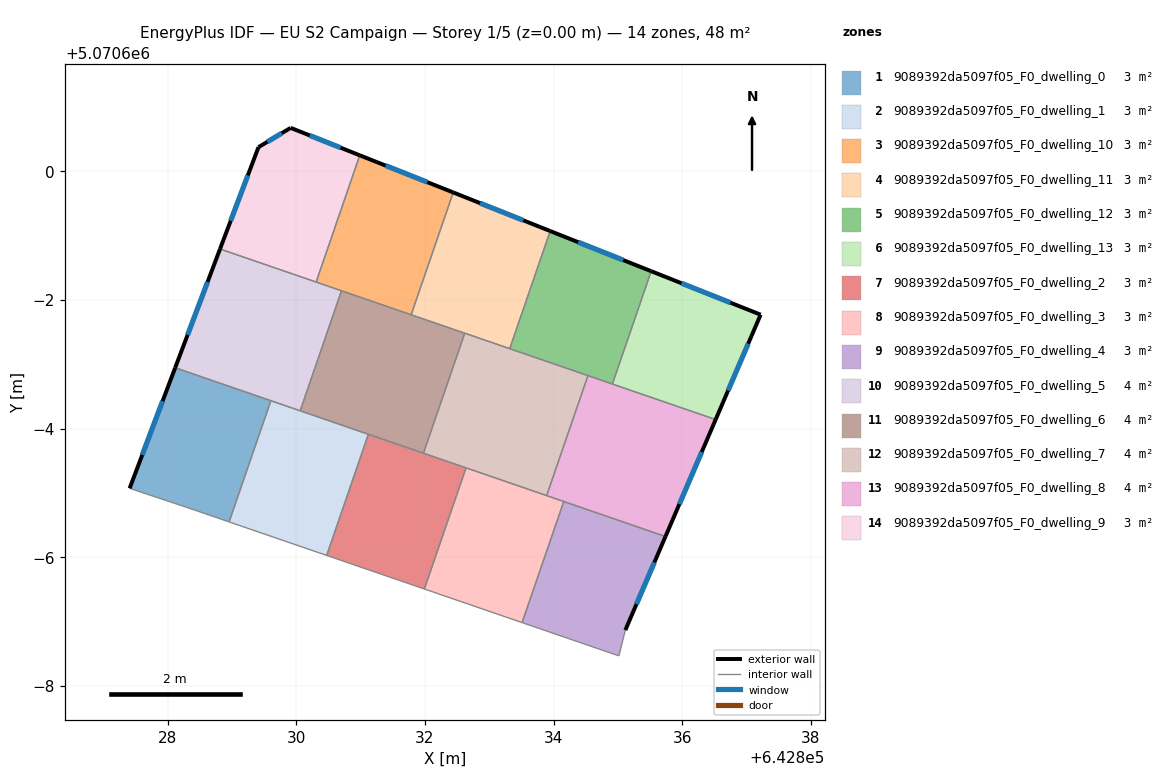
=== STOREY PLAN SPEC (per zone: floor XY polygon, exterior-wall plan segments, windows/doors) ===
zone 1: 9089392da5097f05_F0_dwelling_0  (3.2 m²)
  floor: (642829.60, 5070596.43) (642828.95, 5070594.55) (642828.31, 5070594.77) (642827.41, 5070595.07) (642828.12, 5070596.95)
  exterior wall: (642828.12, 5070596.95) – (642827.41, 5070595.07)  [2.0 m]
    window: (642827.92, 5070596.43) – (642827.61, 5070595.59)  [1.2 m²]
  interior walls: 4
zone 2: 9089392da5097f05_F0_dwelling_1  (3.2 m²)
  floor: (642831.12, 5070595.91) (642830.47, 5070594.03) (642828.95, 5070594.55) (642829.60, 5070596.43)
  interior walls: 5
zone 3: 9089392da5097f05_F0_dwelling_10  (3.2 m²)
  floor: (642832.44, 5070599.67) (642831.79, 5070597.77) (642830.31, 5070598.28) (642830.99, 5070600.25)
  exterior wall: (642832.44, 5070599.67) – (642830.99, 5070600.25)  [1.6 m]
    window: (642832.04, 5070599.83) – (642831.39, 5070600.09)  [0.9 m²]
  interior walls: 4
zone 4: 9089392da5097f05_F0_dwelling_11  (3.2 m²)
  floor: (642833.95, 5070599.07) (642833.32, 5070597.24) (642831.79, 5070597.77) (642832.44, 5070599.67)
  exterior wall: (642833.95, 5070599.07) – (642832.44, 5070599.67)  [1.6 m]
    window: (642833.53, 5070599.24) – (642832.86, 5070599.51)  [1.0 m²]
  interior walls: 4
zone 5: 9089392da5097f05_F0_dwelling_12  (3.2 m²)
  floor: (642835.52, 5070598.45) (642834.91, 5070596.69) (642833.32, 5070597.24) (642833.95, 5070599.07)
  exterior wall: (642835.52, 5070598.45) – (642833.95, 5070599.07)  [1.7 m]
    window: (642835.08, 5070598.62) – (642834.38, 5070598.90)  [1.0 m²]
  interior walls: 4
zone 6: 9089392da5097f05_F0_dwelling_13  (3.2 m²)
  floor: (642837.22, 5070597.77) (642836.52, 5070596.14) (642834.91, 5070596.69) (642835.52, 5070598.45)
  exterior wall: (642837.22, 5070597.77) – (642835.52, 5070598.45)  [1.8 m]
    window: (642836.75, 5070597.96) – (642835.99, 5070598.26)  [1.1 m²]
  exterior wall: (642836.52, 5070596.14) – (642837.22, 5070597.77)  [1.8 m]
    window: (642836.71, 5070596.59) – (642837.02, 5070597.32)  [1.1 m²]
  interior walls: 2
zone 7: 9089392da5097f05_F0_dwelling_2  (3.2 m²)
  floor: (642832.64, 5070595.39) (642831.99, 5070593.51) (642830.47, 5070594.03) (642831.12, 5070595.91)
  interior walls: 5
zone 8: 9089392da5097f05_F0_dwelling_3  (3.2 m²)
  floor: (642834.16, 5070594.87) (642833.51, 5070592.99) (642831.99, 5070593.51) (642832.64, 5070595.39)
  interior walls: 5
zone 9: 9089392da5097f05_F0_dwelling_4  (3.2 m²)
  floor: (642835.74, 5070594.32) (642835.11, 5070592.87) (642835.01, 5070592.47) (642833.51, 5070592.99) (642834.16, 5070594.87)
  exterior wall: (642835.11, 5070592.87) – (642835.74, 5070594.32)  [1.6 m]
    window: (642835.29, 5070593.27) – (642835.57, 5070593.92)  [0.9 m²]
  interior walls: 4
zone 10: 9089392da5097f05_F0_dwelling_5  (4.0 m²)
  floor: (642830.70, 5070598.14) (642830.06, 5070596.28) (642828.12, 5070596.95) (642828.81, 5070598.79)
  exterior wall: (642828.81, 5070598.79) – (642828.12, 5070596.95)  [2.0 m]
    window: (642828.62, 5070598.28) – (642828.31, 5070597.46)  [1.2 m²]
  interior walls: 5
zone 11: 9089392da5097f05_F0_dwelling_6  (4.0 m²)
  floor: (642832.62, 5070597.48) (642831.98, 5070595.62) (642830.06, 5070596.28) (642830.70, 5070598.14)
  interior walls: 6
zone 12: 9089392da5097f05_F0_dwelling_7  (4.0 m²)
  floor: (642834.53, 5070596.83) (642833.89, 5070594.96) (642831.98, 5070595.62) (642832.62, 5070597.48)
  interior walls: 6
zone 13: 9089392da5097f05_F0_dwelling_8  (4.0 m²)
  floor: (642836.52, 5070596.14) (642835.74, 5070594.32) (642833.89, 5070594.96) (642834.53, 5070596.83)
  exterior wall: (642835.74, 5070594.32) – (642836.52, 5070596.14)  [2.0 m]
    window: (642835.95, 5070594.83) – (642836.30, 5070595.64)  [1.2 m²]
  interior walls: 5
zone 14: 9089392da5097f05_F0_dwelling_9  (3.2 m²)
  floor: (642830.99, 5070600.25) (642830.31, 5070598.28) (642828.81, 5070598.79) (642829.41, 5070600.38) (642829.91, 5070600.68)
  exterior wall: (642829.41, 5070600.38) – (642828.81, 5070598.79)  [1.7 m]
    window: (642829.25, 5070599.94) – (642828.98, 5070599.23)  [1.0 m²]
  exterior wall: (642829.91, 5070600.68) – (642829.41, 5070600.38)  [0.6 m]
    window: (642829.77, 5070600.59) – (642829.55, 5070600.46)  [0.3 m²]
  exterior wall: (642830.99, 5070600.25) – (642829.91, 5070600.68)  [1.2 m]
    window: (642830.69, 5070600.37) – (642830.21, 5070600.56)  [0.7 m²]
  interior walls: 2

=== DERIVED (storey summary) ===
Building: EU S2 Campaign
Storey: 1 of 5  (floor level z = 0.00 m)
Storey gross floor area: 47.9 m²
Zones on this storey: 14
  - 9089392da5097f05_F0_dwelling_0: floor 3.2 m²; exterior wall 2.0 m (6.0 m²); 1 window(s) 1.2 m²; WWR 19.9%
  - 9089392da5097f05_F0_dwelling_1: floor 3.2 m²
  - 9089392da5097f05_F0_dwelling_10: floor 3.2 m²; exterior wall 1.6 m (4.7 m²); 1 window(s) 0.9 m²; WWR 19.9%
  - 9089392da5097f05_F0_dwelling_11: floor 3.2 m²; exterior wall 1.6 m (4.9 m²); 1 window(s) 1.0 m²; WWR 19.9%
  - 9089392da5097f05_F0_dwelling_12: floor 3.2 m²; exterior wall 1.7 m (5.1 m²); 1 window(s) 1.0 m²; WWR 19.9%
  - 9089392da5097f05_F0_dwelling_13: floor 3.2 m²; exterior wall 3.6 m (10.8 m²); 2 window(s) 2.2 m²; WWR 19.9%
  - 9089392da5097f05_F0_dwelling_2: floor 3.2 m²
  - 9089392da5097f05_F0_dwelling_3: floor 3.2 m²
  - 9089392da5097f05_F0_dwelling_4: floor 3.2 m²; exterior wall 1.6 m (4.7 m²); 1 window(s) 0.9 m²; WWR 19.9%
  - 9089392da5097f05_F0_dwelling_5: floor 4.0 m²; exterior wall 2.0 m (5.9 m²); 1 window(s) 1.2 m²; WWR 19.9%
  - 9089392da5097f05_F0_dwelling_6: floor 4.0 m²
  - 9089392da5097f05_F0_dwelling_7: floor 4.0 m²
  - 9089392da5097f05_F0_dwelling_8: floor 4.0 m²; exterior wall 2.0 m (5.9 m²); 1 window(s) 1.2 m²; WWR 19.9%
  - 9089392da5097f05_F0_dwelling_9: floor 3.2 m²; exterior wall 3.4 m (10.3 m²); 3 window(s) 2.1 m²; WWR 19.9%
Zone adjacency (shared interzone walls):
  - 9089392da5097f05_F0_dwelling_0 ↔ 9089392da5097f05_F0_dwelling_1
  - 9089392da5097f05_F0_dwelling_0 ↔ 9089392da5097f05_F0_dwelling_5
  - 9089392da5097f05_F0_dwelling_1 ↔ 9089392da5097f05_F0_dwelling_2
  - 9089392da5097f05_F0_dwelling_1 ↔ 9089392da5097f05_F0_dwelling_5
  - 9089392da5097f05_F0_dwelling_1 ↔ 9089392da5097f05_F0_dwelling_6
  - 9089392da5097f05_F0_dwelling_10 ↔ 9089392da5097f05_F0_dwelling_11
  - 9089392da5097f05_F0_dwelling_10 ↔ 9089392da5097f05_F0_dwelling_5
  - 9089392da5097f05_F0_dwelling_10 ↔ 9089392da5097f05_F0_dwelling_6
  - 9089392da5097f05_F0_dwelling_10 ↔ 9089392da5097f05_F0_dwelling_9
  - 9089392da5097f05_F0_dwelling_11 ↔ 9089392da5097f05_F0_dwelling_12
  - 9089392da5097f05_F0_dwelling_11 ↔ 9089392da5097f05_F0_dwelling_6
  - 9089392da5097f05_F0_dwelling_11 ↔ 9089392da5097f05_F0_dwelling_7
  - 9089392da5097f05_F0_dwelling_12 ↔ 9089392da5097f05_F0_dwelling_13
  - 9089392da5097f05_F0_dwelling_12 ↔ 9089392da5097f05_F0_dwelling_7
  - 9089392da5097f05_F0_dwelling_12 ↔ 9089392da5097f05_F0_dwelling_8
  - 9089392da5097f05_F0_dwelling_13 ↔ 9089392da5097f05_F0_dwelling_8
  - 9089392da5097f05_F0_dwelling_2 ↔ 9089392da5097f05_F0_dwelling_3
  - 9089392da5097f05_F0_dwelling_2 ↔ 9089392da5097f05_F0_dwelling_6
  - 9089392da5097f05_F0_dwelling_2 ↔ 9089392da5097f05_F0_dwelling_7
  - 9089392da5097f05_F0_dwelling_3 ↔ 9089392da5097f05_F0_dwelling_4
  - 9089392da5097f05_F0_dwelling_3 ↔ 9089392da5097f05_F0_dwelling_7
  - 9089392da5097f05_F0_dwelling_3 ↔ 9089392da5097f05_F0_dwelling_8
  - 9089392da5097f05_F0_dwelling_4 ↔ 9089392da5097f05_F0_dwelling_8
  - 9089392da5097f05_F0_dwelling_5 ↔ 9089392da5097f05_F0_dwelling_6
  - 9089392da5097f05_F0_dwelling_5 ↔ 9089392da5097f05_F0_dwelling_9
  - 9089392da5097f05_F0_dwelling_6 ↔ 9089392da5097f05_F0_dwelling_7
  - 9089392da5097f05_F0_dwelling_7 ↔ 9089392da5097f05_F0_dwelling_8